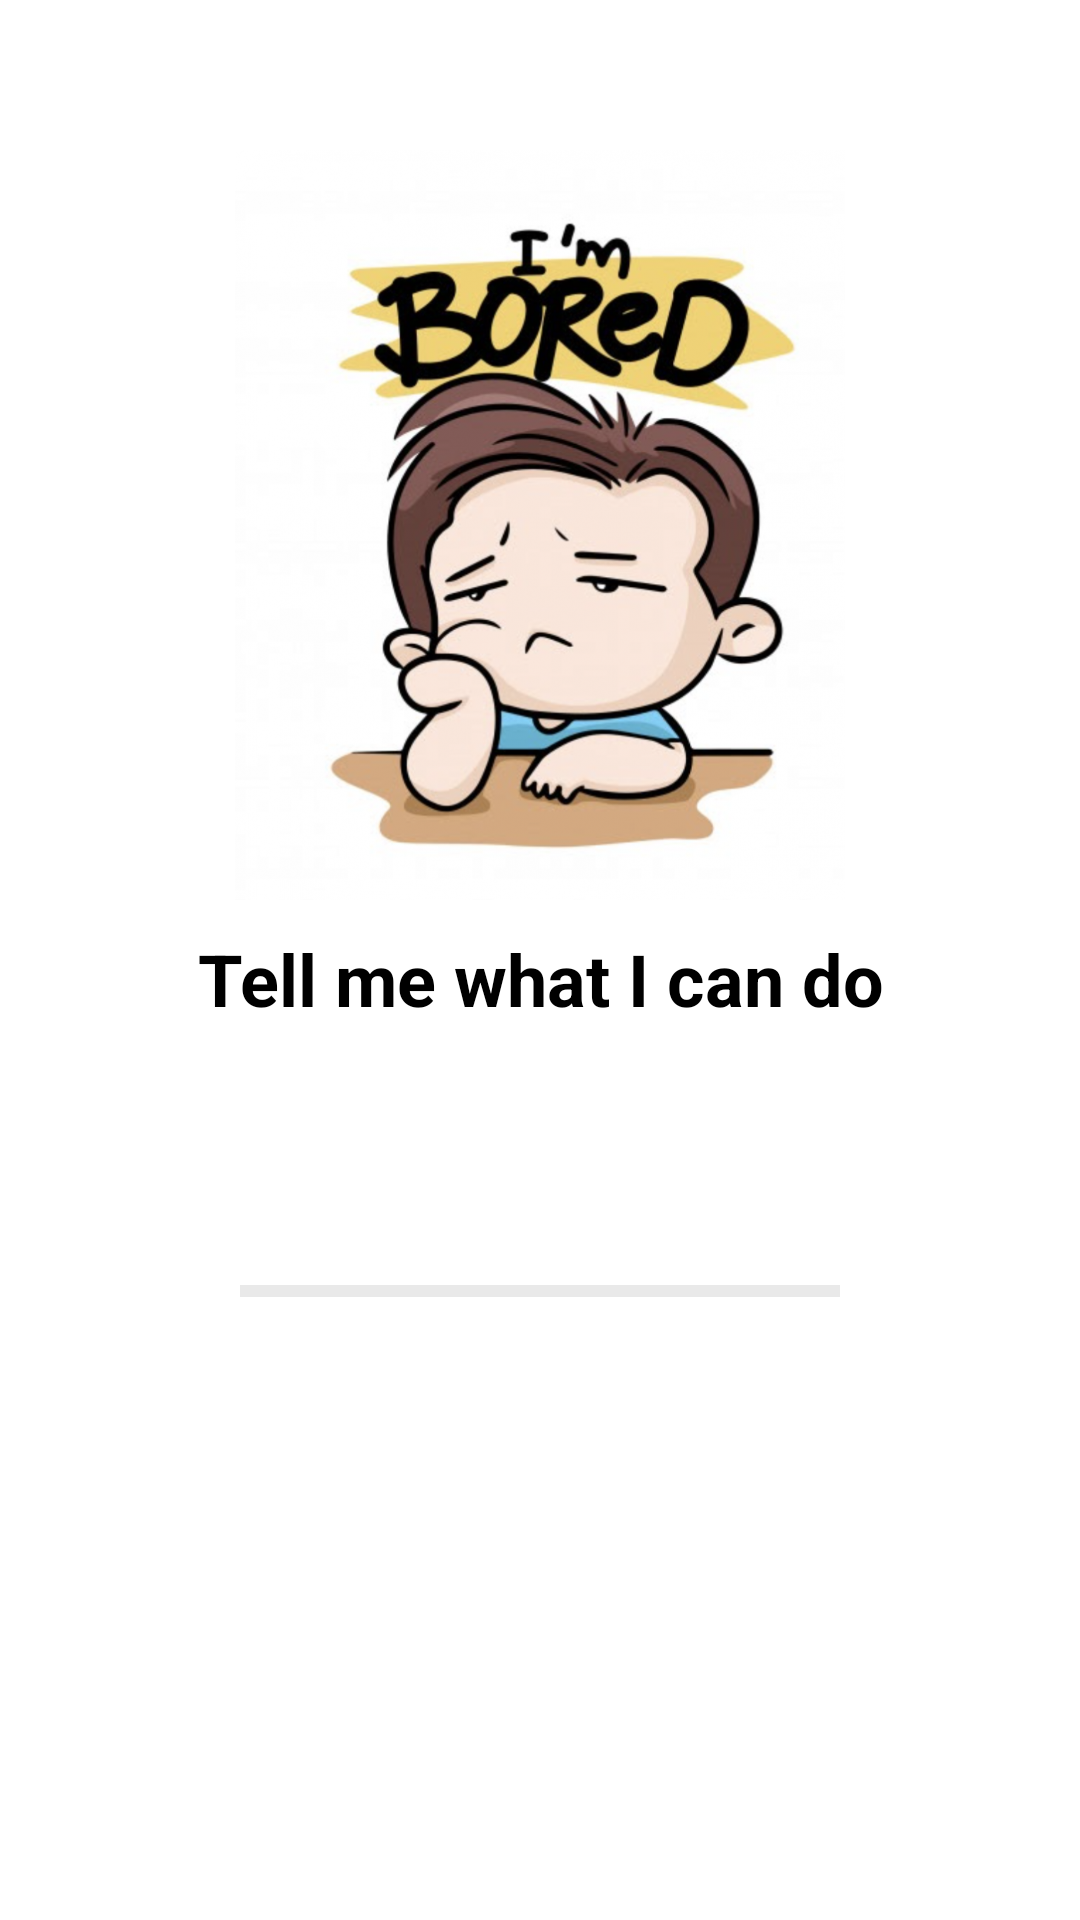

Produce the Android XML layout that renders to this screen, including the resource entries it uses.
<!-- AndroidManifest.xml: application theme Theme.AmBored -->
<!-- res/layout/activity_splashscreen.xml -->
<?xml version="1.0" encoding="utf-8"?>
<androidx.constraintlayout.widget.ConstraintLayout
    xmlns:android="http://schemas.android.com/apk/res/android"
    xmlns:tools="http://schemas.android.com/tools"
    xmlns:app="http://schemas.android.com/apk/res-auto"
    android:layout_width="match_parent"
    android:layout_height="match_parent"
    tools:context=".Views.SplashScreenActivity">

    <ImageView
        android:id="@+id/logo_ambored_imageView"
        android:layout_width="0dp"
        android:layout_height="250dp"
        android:layout_marginStart="32dp"
        android:layout_marginTop="50dp"
        android:layout_marginEnd="32dp"
        app:layout_constraintEnd_toEndOf="parent"
        app:layout_constraintStart_toStartOf="parent"
        app:layout_constraintTop_toTopOf="parent"
        app:srcCompat="@drawable/am_bord"
        tools:ignore="ContentDescription" />
    <com.google.android.material.textview.MaterialTextView
        android:id="@+id/tell_me_materialTextView"
        android:layout_width="match_parent"
        android:layout_height="wrap_content"
        android:text="@string/tell_me_text"
        android:gravity="center_horizontal"
        android:layout_marginTop="10dp"
        android:textSize="24sp"
        android:textColor="@color/black"
        android:textStyle="bold"
        app:layout_constraintStart_toStartOf="parent"
        app:layout_constraintEnd_toEndOf="parent"
        app:layout_constraintTop_toBottomOf="@+id/logo_ambored_imageView"/>

    <TextView
        android:id="@+id/lib_version"
        android:layout_width="wrap_content"
        android:layout_height="wrap_content"
        android:layout_marginStart="8dp"
        android:layout_marginEnd="8dp"
        android:layout_marginBottom="50dp"
        app:layout_constraintBottom_toBottomOf="parent"
        app:layout_constraintEnd_toEndOf="parent"
        app:layout_constraintStart_toStartOf="parent" />

    <ProgressBar
        android:id="@+id/progressBar_splashScreen"
        style="@android:style/Widget.DeviceDefault.Light.ProgressBar.Horizontal"
        android:layout_width="match_parent"
        android:layout_height="0dp"
        android:layout_marginStart="80dp"
        android:layout_marginTop="80dp"
        android:layout_marginEnd="80dp"
        android:progressBackgroundTint="@android:color/darker_gray"
        android:progressTint="@color/black"
        app:layout_constraintEnd_toEndOf="parent"
        app:layout_constraintHorizontal_bias="1.0"
        app:layout_constraintStart_toStartOf="parent"
        app:layout_constraintTop_toBottomOf="@+id/tell_me_materialTextView" />

</androidx.constraintlayout.widget.ConstraintLayout>
<!-- resources referenced by this layout -->
<resources>
  <!-- drawable am_bord: png bitmap (drawable, 773829 bytes) -->
  <string name="tell_me_text">Tell me what I can do</string>
  <style name="Theme.AmBored" parent="Theme.MaterialComponents.DayNight.DarkActionBar">
          
          <item name="colorPrimary">@color/grey_dark</item>
          <item name="colorPrimaryVariant">@color/grey_light</item>
          <item name="colorOnPrimary">@color/white</item>
          
          <item name="colorSecondary">@color/black</item>
          <item name="colorSecondaryVariant">@color/teal_700</item>
          <item name="colorOnSecondary">@color/black</item>
          
          <item name="android:statusBarColor" tools:targetApi="l">?attr/colorPrimaryVariant</item>
          
          <item name="android:windowDisablePreview">true</item>
      </style>
  <!-- not gathered from this repository: default colours our renderer supplied (Android Studio template values) -->
  <color name="teal_700">#FF018786</color>
  <color name="black">#FF000000</color>
  <color name="white">#FFFFFFFF</color>
</resources>
